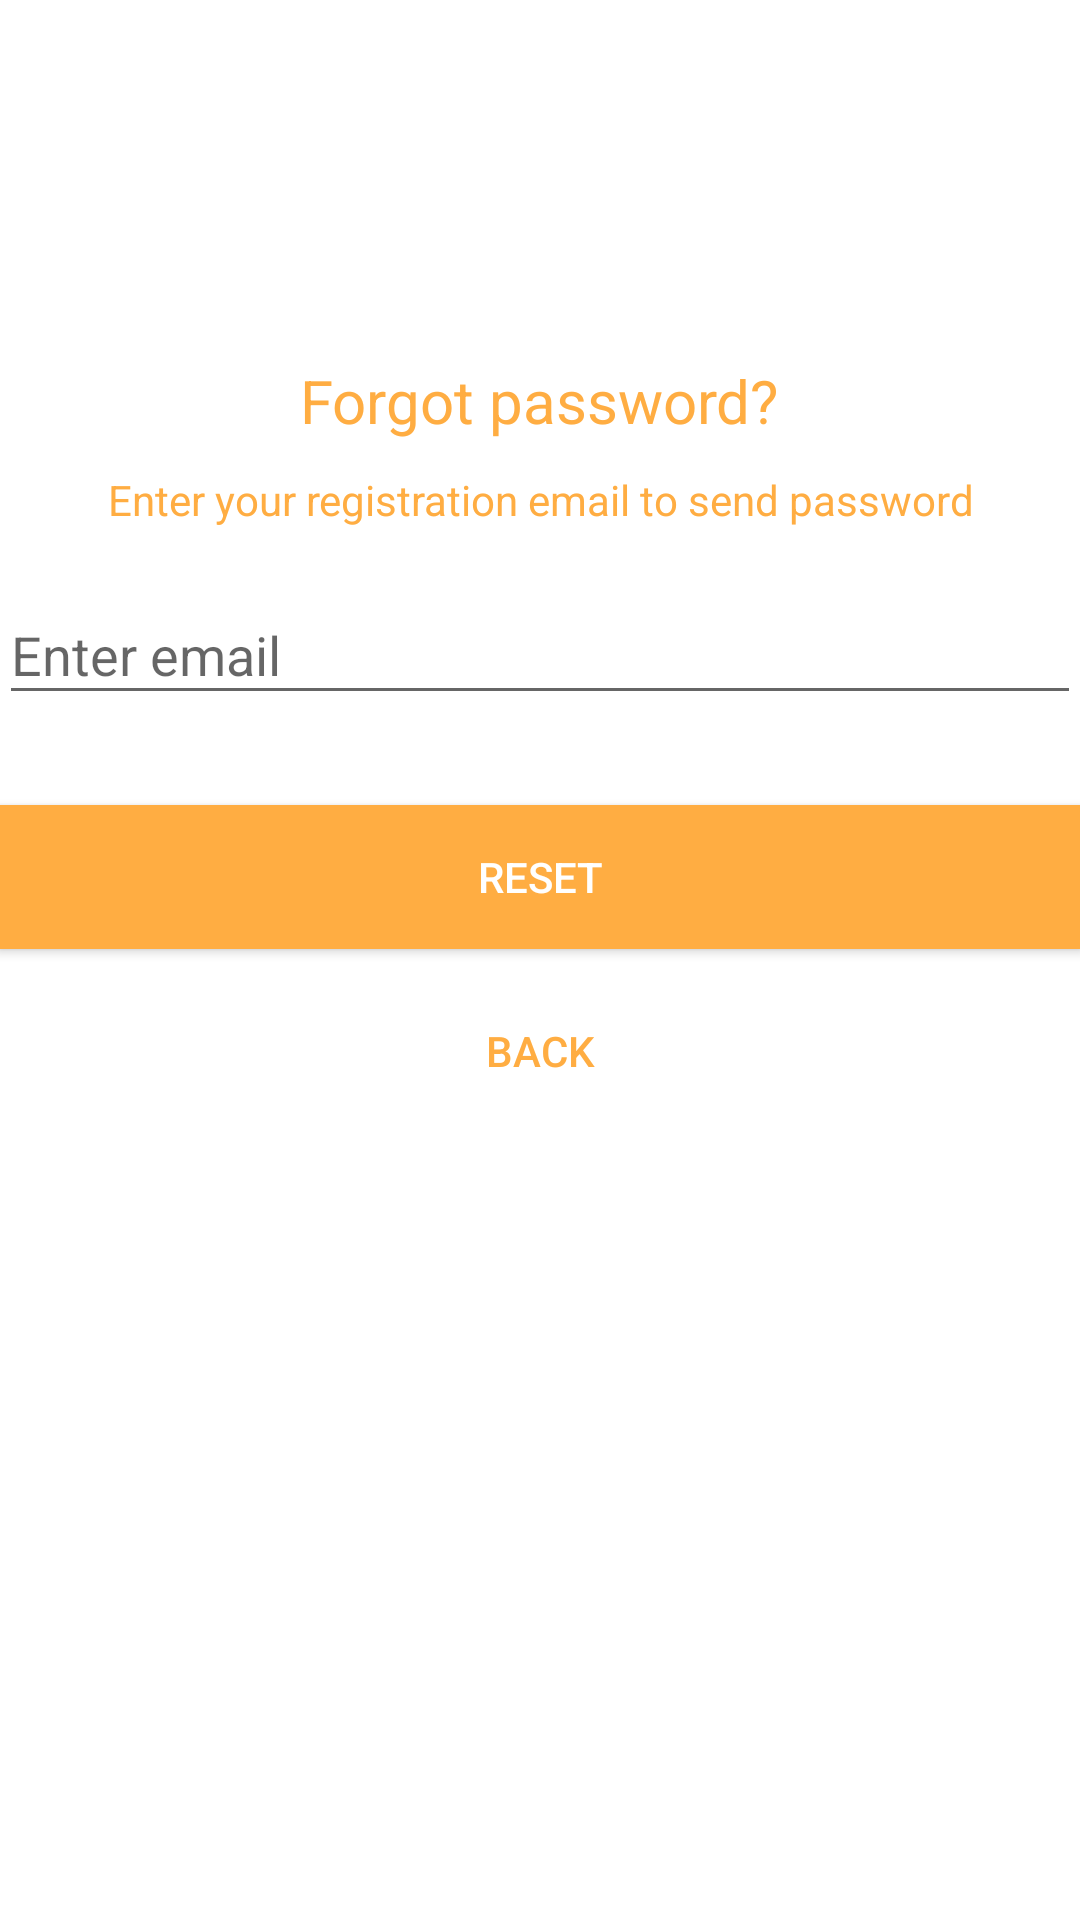

This screen was rendered from an Android layout file. Write that file and the resources it references.
<!-- AndroidManifest.xml: application theme AppTheme -->
<!-- res/layout/activity_user_forgot_password.xml -->
<?xml version="1.0" encoding="utf-8"?>
<LinearLayout
    xmlns:android="http://schemas.android.com/apk/res/android"
    xmlns:tools="http://schemas.android.com/tools"
    android:id="@+id/activity_user_forgot_password"
    android:layout_width="match_parent"
    android:layout_height="match_parent"
    android:orientation="vertical"
    android:background="#fff"
    android:paddingBottom="@dimen/activity_vertical_margin"
    android:paddingLeft="@dimen/activity_horizontal_margin"
    android:paddingRight="@dimen/activity_horizontal_margin"
    android:paddingTop="@dimen/activity_vertical_margin"
    tools:context="com.example.a3rdyearproject.lucanteen.Class.Activity.UserForgotPassword">

    <ImageView
        android:layout_width="100dp"
        android:layout_height="100dp"
        android:layout_gravity="center_horizontal"
        android:layout_marginBottom="10dp"
        />

    <TextView
        android:layout_width="wrap_content"
        android:layout_height="wrap_content"
        android:layout_gravity="center_horizontal"
        android:padding="10dp"
        android:text="Forgot password?"
        android:textColor="@color/colorAccent"
        android:textSize="20dp"/>

    <TextView
        android:layout_width="fill_parent"
        android:layout_height="wrap_content"
        android:layout_marginBottom="10dp"
        android:gravity="center_horizontal"
        android:padding="@dimen/activity_horizontal_margin"
        android:text="Enter your registration email to send password"
        android:textColor="@color/colorAccent"
        android:textSize="14dp"/>

    <android.support.design.widget.TextInputLayout
        android:layout_width="match_parent"
        android:layout_height="wrap_content">

        <EditText
            android:id="@+id/email"
            android:layout_width="match_parent"
            android:layout_height="wrap_content"
            android:layout_marginBottom="10dp"
            android:layout_marginTop="20dp"
            android:hint="Enter email"
            android:inputType="textEmailAddress"
            android:textColor="@android:color/black"
            android:textColorHint="@android:color/white"/>
    </android.support.design.widget.TextInputLayout>

    

    <Button
        android:id="@+id/forgot_password"
        android:layout_width="fill_parent"
        android:layout_height="wrap_content"
        android:layout_marginTop="20dip"
        android:background="@color/colorAccent"
        android:text="Reset"
        android:textColor="@android:color/white"/>

    <Button
        android:id="@+id/back"
        android:layout_width="match_parent"
        android:layout_height="wrap_content"
        android:layout_marginTop="10dp"
        android:background="@null"
        android:text="Back"
        android:textColor="@color/colorAccent"/>

</LinearLayout>
<!-- resources referenced by this layout -->
<resources>
  <color name="colorAccent">#ffad42</color>
  <style name="AppTheme" parent="Theme.AppCompat.Light.DarkActionBar">
          
          
          <item name="colorPrimary">@color/colorPrimary</item>
          <item name="colorPrimaryDark">@color/colorPrimaryDark</item>
          <item name="colorAccent">@color/colorAccent</item>
      </style>
  <color name="colorPrimary">#ffad42</color>
  <color name="colorPrimaryDark">#bb4d00</color>
</resources>
